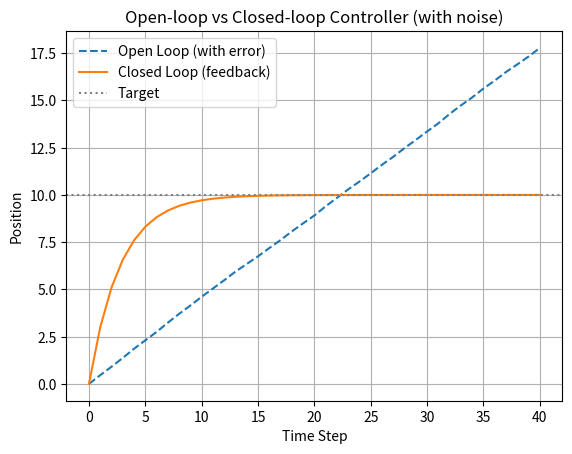

This figure's Python source:
import matplotlib.pyplot as plt
import numpy as np

# Simulation parameters
target_position = 10
initial_position = 0
steps = 40  # increased to give closed-loop time to converge


# --- OPEN LOOP CONTROLLER ---
def open_loop_control():
    planned_action = 0.5  # assumes perfect movement
    position = initial_position
    trajectory = [position]

    for _ in range(steps):
        # Add execution error/noise to simulate real-world mismatch
        actual_action = planned_action * np.random.normal(0.9, 0.05)
        position += actual_action
        trajectory.append(position)

    return trajectory


# --- CLOSED LOOP CONTROLLER ---
def closed_loop_control():
    position = initial_position
    trajectory = [position]

    for _ in range(steps):
        error = target_position - position
        action = 0.3 * error  # Higher gain to reach target faster
        position += action
        trajectory.append(position)

    return trajectory

print("""
Key Changes:
  - Introduce noise or a mismatch in the open-loop assumption
    (e.g., robot doesn't move exactly as planned).
  - Increase gain in the closed-loop controller to make it more responsive.

What We Want to Show:
  - Open-loop suffers when reality doesn't match its assumptions
    (e.g., motor is weak or noisy).
  - Closed-loop adapts and still reaches the target — that's the power of feedback.

What You’ll Observe Now:
  - Open-loop will deviate due to noise or slight underperformance. It doesn’t recover.
  - Closed-loop will automatically correct itself at every step and converge reliably to the target.
""")


# Run both controllers
np.random.seed(42)  # for reproducibility
open_loop_traj = open_loop_control()
closed_loop_traj = closed_loop_control()

# Plotting
plt.plot(open_loop_traj, label='Open Loop (with error)', linestyle='--')
plt.plot(closed_loop_traj, label='Closed Loop (feedback)', linestyle='-')
plt.axhline(target_position, color='gray', linestyle=':', label='Target')
plt.xlabel('Time Step')
plt.ylabel('Position')
plt.title('Open-loop vs Closed-loop Controller (with noise)')
plt.legend()
plt.grid(True)
plt.show()
